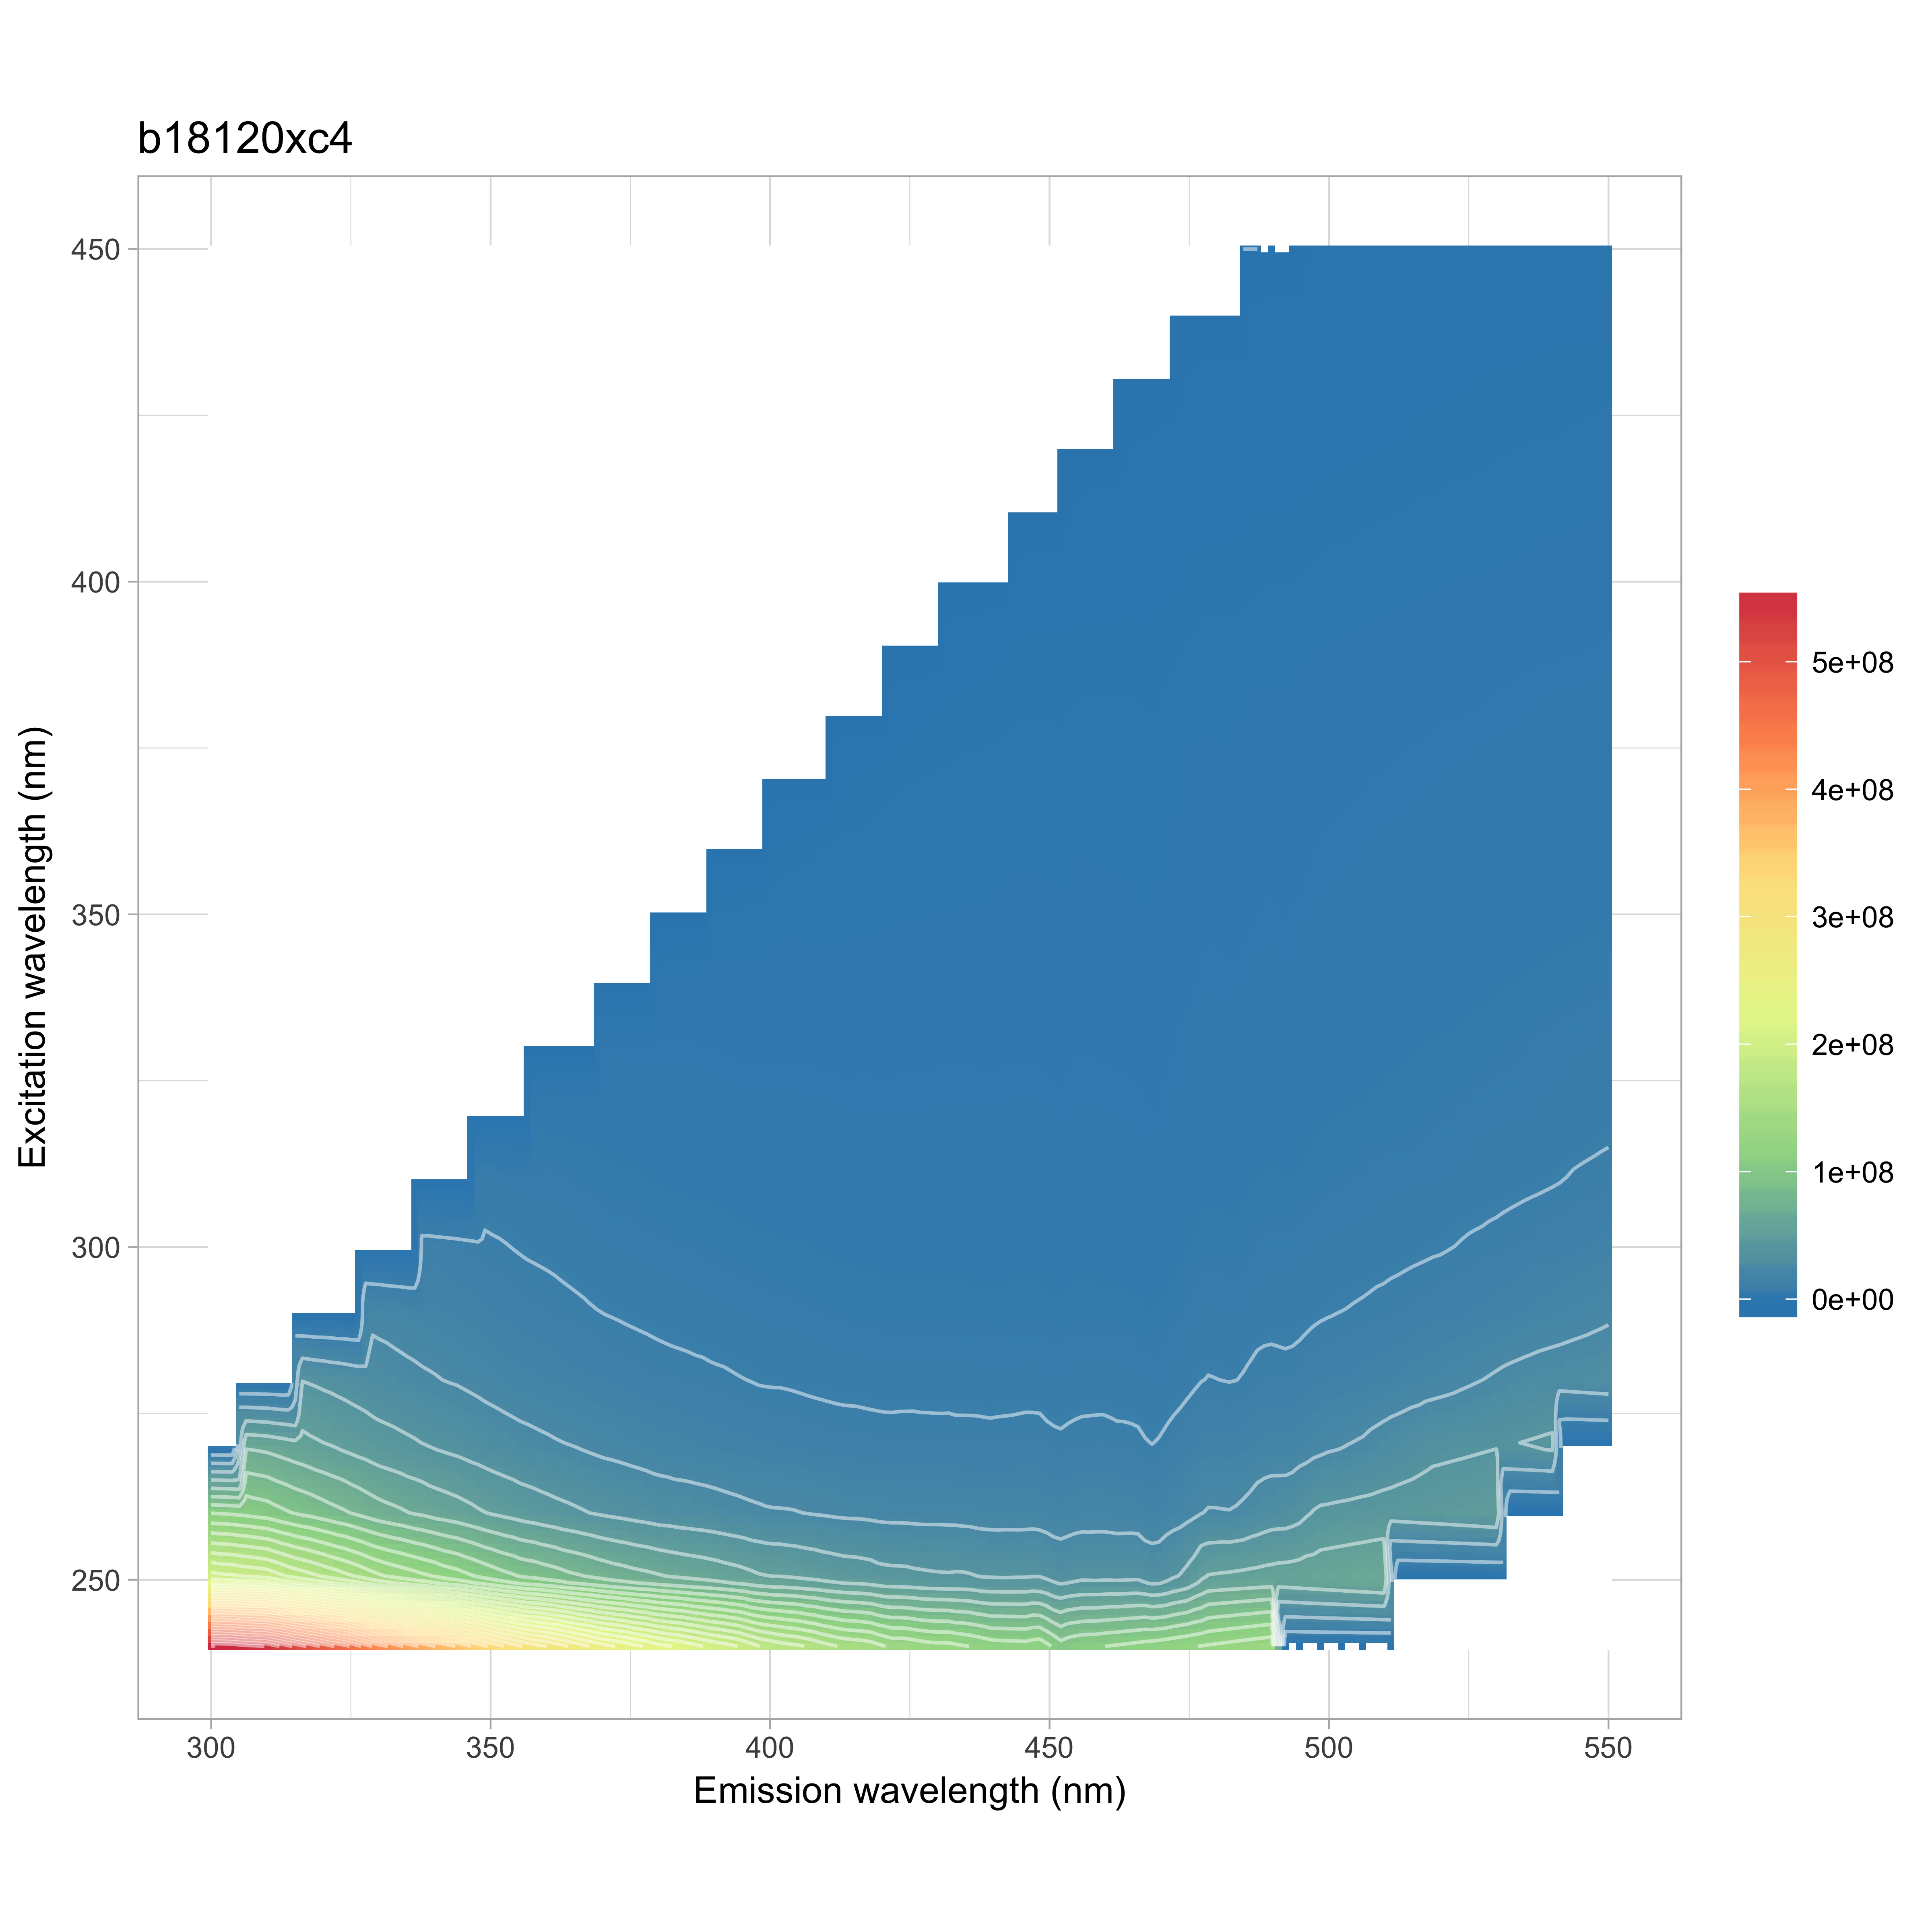

The table this chart was drawn from, first rows:
, 240, 250, 260, 270, 280, 290, 300, 310, 320, 330, 340, 350, 360, 370, 380, 390, 400, 410, 420, 430, 440, 450
300, 555132813, 204783938, 111040411, 70545518, 46836446, 0, 0, 0, 0, 0, 0, 0, 0, 0, 0, 0, 0, 0, 0, 0, 0, 0
302, 554501907, 202281244, 110450348, 69790740, 47461170, 23373760, 0, 0, 0, 0, 0, 0, 0, 0, 0, 0, 0, 0, 0, 0, 0, 0
304, 552030766, 201247985, 109369164, 69188409, 47312730, 28214145, 0, 0, 0, 0, 0, 0, 0, 0, 0, 0, 0, 0, 0, 0, 0, 0
306, 546354941, 198511161, 107840186, 68102261, 46869623, 30220517, 0, 0, 0, 0, 0, 0, 0, 0, 0, 0, 0, 0, 0, 0, 0, 0
308, 543955453, 196790435, 105772407, 67268269, 46591028, 31260859, 0, 0, 0, 0, 0, 0, 0, 0, 0, 0, 0, 0, 0, 0, 0, 0
310, 540571854, 194564851, 104224486, 66111906, 46110132, 31844973, 0, 0, 0, 0, 0, 0, 0, 0, 0, 0, 0, 0, 0, 0, 0, 0
312, 528935076, 189183579, 100903586, 64268127, 44618602, 31465012, 10964067, 0, 0, 0, 0, 0, 0, 0, 0, 0, 0, 0, 0, 0, 0, 0
314, 516218069, 183094338, 97968935, 62179128, 43205598, 30980959, 17032399, 0, 0, 0, 0, 0, 0, 0, 0, 0, 0, 0, 0, 0, 0, 0
316, 504611811, 178250392, 95120342, 60346692, 41738639, 30453245, 19028700, 0, 0, 0, 0, 0, 0, 0, 0, 0, 0, 0, 0, 0, 0, 0
318, 494748336, 174453925, 93041579, 58257849, 40477161, 29826096, 19795869, 0, 0, 0, 0, 0, 0, 0, 0, 0, 0, 0, 0, 0, 0, 0
320, 482040581, 169486311, 90001421, 56643097, 39117871, 29092428, 20320886, 0, 0, 0, 0, 0, 0, 0, 0, 0, 0, 0, 0, 0, 0, 0
322, 471856626, 165150990, 87164978, 55198920, 38023813, 28345255, 20250974, -1856673, 0, 0, 0, 0, 0, 0, 0, 0, 0, 0, 0, 0, 0, 0
324, 463092304, 160281546, 84695233, 53173488, 36711165, 27573134, 20142608, 7387683, 0, 0, 0, 0, 0, 0, 0, 0, 0, 0, 0, 0, 0, 0
326, 449923483, 155713976, 81628809, 51406600, 35350649, 26720369, 19686402, 10525086, 0, 0, 0, 0, 0, 0, 0, 0, 0, 0, 0, 0, 0, 0
328, 435557530, 150155259, 78321156, 49718540, 33961361, 25569309, 19246697, 11767776, 0, 0, 0, 0, 0, 0, 0, 0, 0, 0, 0, 0, 0, 0
330, 421854203, 144710372, 75186150, 47584453, 32607941, 24763397, 18655260, 12404762, 0, 0, 0, 0, 0, 0, 0, 0, 0, 0, 0, 0, 0, 0
332, 415214217, 140998001, 73214562, 46430761, 32060970, 24023391, 18279690, 12646432, -9173398, 0, 0, 0, 0, 0, 0, 0, 0, 0, 0, 0, 0, 0
334, 404550095, 137523823, 71290658, 44927939, 30958165, 23257219, 17941605, 12727419, -295012, 0, 0, 0, 0, 0, 0, 0, 0, 0, 0, 0, 0, 0
336, 393711931, 134193650, 68839567, 43662370, 30095741, 22665877, 17512930, 12717091, 4159449, 0, 0, 0, 0, 0, 0, 0, 0, 0, 0, 0, 0, 0
338, 383931926, 130819300, 67207320, 42099743, 29139267, 22149176, 17110458, 12604756, 6304596, 0, 0, 0, 0, 0, 0, 0, 0, 0, 0, 0, 0, 0
340, 375000872, 127522225, 64605495, 40783974, 28414937, 21539470, 16459455, 12359488, 7345651, 0, 0, 0, 0, 0, 0, 0, 0, 0, 0, 0, 0, 0
342, 367668788, 123382600, 63102989, 39555029, 27472517, 20955942, 16218355, 12173909, 7844781, -10620272, 0, 0, 0, 0, 0, 0, 0, 0, 0, 0, 0, 0
344, 359541279, 120311829, 61270212, 38380105, 26861426, 20357383, 15833111, 11953782, 8271871, -4865707, 0, 0, 0, 0, 0, 0, 0, 0, 0, 0, 0, 0
346, 349295164, 116420240, 59312751, 37102390, 25883548, 19753864, 15434964, 11702413, 8308346, -17709, 0, 0, 0, 0, 0, 0, 0, 0, 0, 0, 0, 0
348, 340078172, 112259135, 56870312, 35872210, 24850986, 19048335, 15024611, 11393478, 8277682, 2536466, 0, 0, 0, 0, 0, 0, 0, 0, 0, 0, 0, 0
350, 330565929, 108364561, 54852424, 34379015, 23942137, 18256525, 14566894, 11108287, 8101236, 3795203, 0, 0, 0, 0, 0, 0, 0, 0, 0, 0, 0, 0
352, 320761944, 104531092, 53064156, 33288966, 23126162, 17822224, 14264423, 10800190, 8012660, 4584377, -6298075, 0, 0, 0, 0, 0, 0, 0, 0, 0, 0, 0
354, 311655325, 101463430, 51441499, 32133899, 22305787, 17181945, 13776366, 10553557, 7884964, 4996055, -7149573, 0, 0, 0, 0, 0, 0, 0, 0, 0, 0, 0
356, 303935305, 97938963, 49553999, 31170331, 21790701, 16662785, 13354041, 10376509, 7854730, 5295429, -2817833, 0, 0, 0, 0, 0, 0, 0, 0, 0, 0, 0
358, 296774048, 96532832, 48253008, 30336338, 21153922, 16265921, 13076433, 10238629, 7788673, 5396757, -314021, 0, 0, 0, 0, 0, 0, 0, 0, 0, 0, 0
360, 291714826, 93738224, 46739900, 29531140, 20671061, 15946321, 12808788, 10245494, 7663192, 5493916, 1258741, 0, 0, 0, 0, 0, 0, 0, 0, 0, 0, 0
362, 285121979, 91677462, 45360383, 28664430, 20024278, 15530265, 12513316, 10083319, 7565235, 5486086, 2191792, 2439134, 0, 0, 0, 0, 0, 0, 0, 0, 0, 0
364, 277287047, 88377662, 44110394, 27957408, 19625505, 15055087, 12177331, 9806274, 7492921, 5574276, 2823318, -7777914, 0, 0, 0, 0, 0, 0, 0, 0, 0, 0
366, 269746714, 86634293, 42864969, 27235497, 19016992, 14684859, 11891925, 9511668, 7493860, 5569710, 3271279, -4566211, 0, 0, 0, 0, 0, 0, 0, 0, 0, 0
368, 262651711, 84117498, 41466630, 26235407, 18537754, 14242177, 11516392, 9340826, 7416467, 5577209, 3464819, -2176774, 0, 0, 0, 0, 0, 0, 0, 0, 0, 0
370, 254933606, 81538158, 40288998, 25348853, 17999683, 13865508, 11206180, 9106997, 7348886, 5507190, 3545420, -588684, 0, 0, 0, 0, 0, 0, 0, 0, 0, 0
372, 250679472, 79232688, 39246161, 24835164, 17639862, 13614477, 11069104, 8911744, 7254991, 5421910, 3556753, 482115, 1494300, 0, 0, 0, 0, 0, 0, 0, 0, 0
374, 245351184, 77560904, 38362702, 24117221, 17314338, 13279044, 10883551, 8832813, 7096043, 5426052, 3620513, 1290034, -3819661, 0, 0, 0, 0, 0, 0, 0, 0, 0
376, 238988537, 75652986, 37159628, 23609990, 16765477, 13036486, 10655224, 8637734, 6972958, 5452890, 3705993, 1799932, -6033668, 0, 0, 0, 0, 0, 0, 0, 0, 0
378, 234026966, 74311539, 36269556, 22892780, 16392566, 12767967, 10366024, 8461261, 6845023, 5466519, 3873439, 2101489, -3735127, 0, 0, 0, 0, 0, 0, 0, 0, 0
380, 227065535, 72580713, 35182759, 22150068, 16020419, 12492688, 10216393, 8210456, 6738779, 5516376, 3936790, 2263292, -2030528, 0, 0, 0, 0, 0, 0, 0, 0, 0
382, 222661235, 70838283, 34827652, 21757432, 15699778, 12249915, 10001747, 8104030, 6657948, 5575001, 4001839, 2342302, -850967, -6488801, 0, 0, 0, 0, 0, 0, 0, 0
384, 219258088, 69414362, 33940905, 21524427, 15475454, 12061462, 9870684, 8023286, 6651677, 5502846, 4040466, 2452437, 23830, 2694210, 0, 0, 0, 0, 0, 0, 0, 0
386, 214079541, 68195391, 33600549, 21070422, 15281182, 11784782, 9755777, 7981924, 6589583, 5512623, 4197385, 2558761, 710615, -5724848, 0, 0, 0, 0, 0, 0, 0, 0
388, 208035541, 66877569, 32975853, 20695515, 15010422, 11708727, 9676534, 7928238, 6536845, 5417061, 4289464, 2806730, 1155411, -4523155, 0, 0, 0, 0, 0, 0, 0, 0
390, 203609990, 65625189, 32439397, 20276059, 14674573, 11482379, 9482127, 7795900, 6479841, 5387317, 4432862, 2967486, 1399399, -2913747, 0, 0, 0, 0, 0, 0, 0, 0
392, 199890481, 63729236, 31547501, 19945971, 14504574, 11276951, 9357885, 7673451, 6379956, 5303840, 4476139, 3020862, 1513700, -1762117, -8598701, 0, 0, 0, 0, 0, 0, 0
394, 194798074, 62304563, 30832610, 19541160, 14142638, 11082067, 9101111, 7555448, 6312215, 5249515, 4434323, 3105836, 1498096, -975665, 4044256, 0, 0, 0, 0, 0, 0, 0
396, 188716223, 60505033, 30068390, 18891041, 13862161, 10834029, 8923392, 7369140, 6155526, 5157195, 4357171, 3184888, 1528574, -299902, -2968437, 0, 0, 0, 0, 0, 0, 0
398, 180606408, 58145166, 29371995, 18425881, 13486695, 10642401, 8677909, 7240066, 6037559, 5125634, 4302432, 3364833, 1747438, 235200, -4828406, 0, 0, 0, 0, 0, 0, 0
400, 176847407, 57042764, 28644047, 18381232, 13328249, 10489987, 8716577, 7228388, 6017219, 5093789, 4299986, 3537062, 2088494, 718422, -3283030, 0, 0, 0, 0, 0, 0, 0
402, 172827626, 56759583, 28545106, 18308859, 13314238, 10334288, 8668171, 7194609, 6055706, 5166217, 4381115, 3688426, 2347736, 1001701, -1944243, -7453024, 0, 0, 0, 0, 0, 0
404, 170012992, 55803289, 28355300, 18019288, 13109625, 10235080, 8556053, 7210963, 6031703, 5132158, 4423874, 3767050, 2510266, 1109571, -980846, 4031253, 0, 0, 0, 0, 0, 0
406, 167130581, 54652078, 27750031, 17727180, 12844974, 10138688, 8448465, 7112699, 6006340, 5136110, 4401246, 3748654, 2649351, 1222659, -316810, -2979031, 0, 0, 0, 0, 0, 0
408, 162101162, 53660821, 27150490, 17386824, 12616941, 9981161, 8321194, 7026347, 5943065, 5119339, 4377208, 3744966, 2846517, 1393466, 206025, -4003866, 0, 0, 0, 0, 0, 0
410, 156955010, 52337071, 26759828, 17116642, 12422517, 9789271, 8205080, 6912665, 5871764, 5111126, 4403317, 3729403, 3048189, 1662107, 559475, -2732428, 0, 0, 0, 0, 0, 0
412, 152630662, 51067982, 26155743, 16867381, 12221862, 9628158, 8044816, 6854621, 5842671, 5045341, 4380361, 3714705, 3148543, 1853794, 726252, -1762371, -6633201, 0, 0, 0, 0, 0
414, 149333922, 50127414, 25848126, 16680939, 12140933, 9568827, 7998331, 6829485, 5800240, 5024292, 4396061, 3758096, 3207579, 2053879, 834361, -924772, 3402919, 0, 0, 0, 0, 0
416, 148103379, 49718190, 25762425, 16595956, 12082626, 9471771, 7875230, 6823581, 5844673, 5066468, 4417766, 3765058, 3287836, 2239179, 921697, -333296, -2317088, 0, 0, 0, 0, 0
418, 145760597, 48631302, 25373168, 16348888, 11923026, 9381253, 7844639, 6813231, 5808763, 5061502, 4414991, 3803074, 3304095, 2437216, 1032036, 107976, -3520423, 0, 0, 0, 0, 0
... 66 more rows
